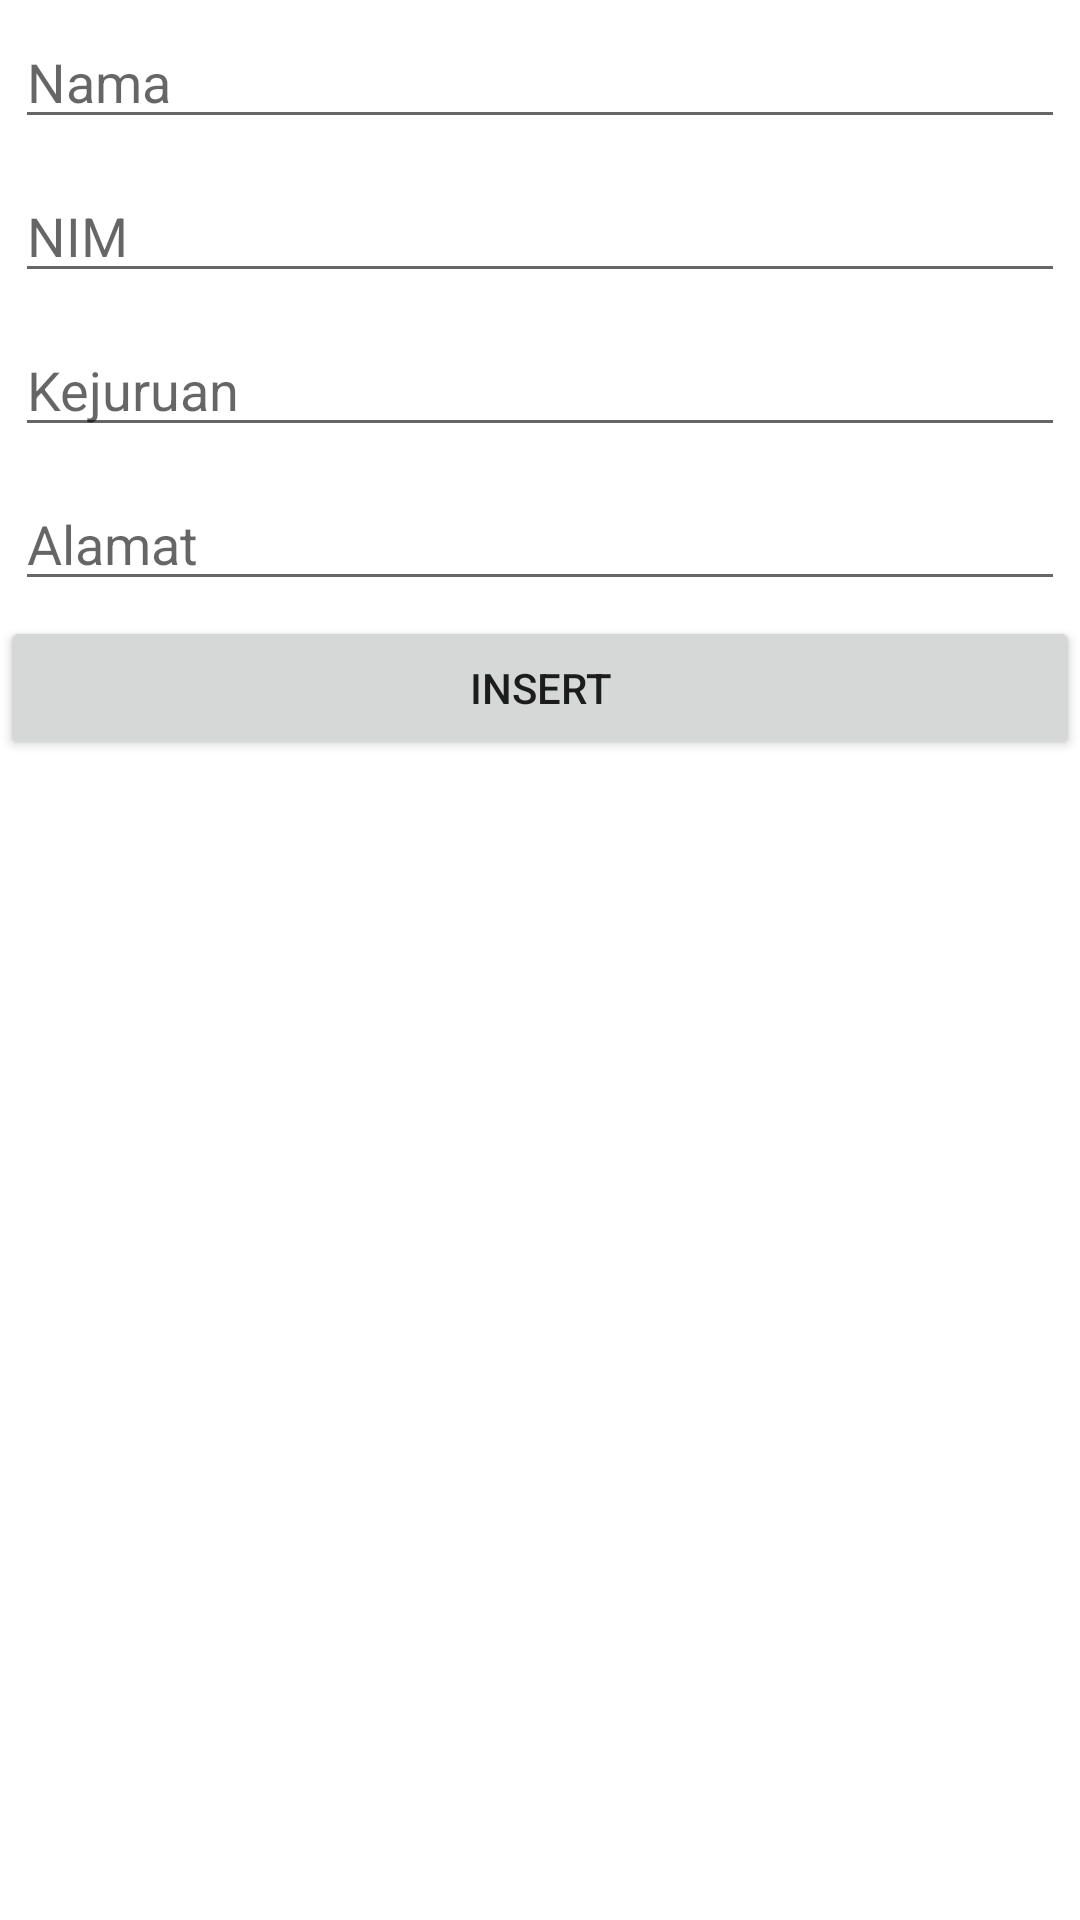

Android layout source for this screen:
<!-- AndroidManifest.xml: application theme Theme.AplikasiActivity -->
<!-- res/layout/activity_add_user.xml -->
<?xml version="1.0" encoding="utf-8"?>
<LinearLayout xmlns:android="http://schemas.android.com/apk/res/android"
    xmlns:app="http://schemas.android.com/apk/res-auto"
    xmlns:tools="http://schemas.android.com/tools"
    android:layout_width="match_parent"
    android:layout_height="match_parent"
    tools:context=".activity.AddUserActivity"
    android:orientation="vertical">

    <EditText
        android:singleLine="true"
        android:hint="Nama"
        android:id="@+id/etNama"
        android:layout_margin="5dp"
        android:layout_width="match_parent"
        android:layout_height="wrap_content" />

    <EditText
        android:singleLine="true"
        android:hint="NIM"
        android:id="@+id/etNim"
        android:layout_margin="5dp"
        android:layout_width="match_parent"
        android:layout_height="wrap_content" />

    <EditText
        android:singleLine="true"
        android:hint="Kejuruan"
        android:id="@+id/etKejuruan"
        android:layout_margin="5dp"
        android:layout_width="match_parent"
        android:layout_height="wrap_content" />

    <EditText
        android:singleLine="true"
        android:hint="Alamat"
        android:id="@+id/etAlamat"
        android:layout_margin="5dp"
        android:layout_width="match_parent"
        android:layout_height="wrap_content" />

    <Button
        android:id="@+id/btInsert"
        android:layout_width="match_parent"
        android:layout_height="wrap_content"
        android:text="Insert"/>

</LinearLayout>
<!-- resources referenced by this layout -->
<resources>
  <style name="Theme.AplikasiActivity" parent="Theme.MaterialComponents.DayNight.DarkActionBar">
          
          <item name="colorPrimary">@color/purple_500</item>
          <item name="colorPrimaryVariant">@color/purple_700</item>
          <item name="colorOnPrimary">@color/white</item>
          
          <item name="colorSecondary">@color/teal_200</item>
          <item name="colorSecondaryVariant">@color/teal_700</item>
          <item name="colorOnSecondary">@color/black</item>
          
          <item name="android:statusBarColor" tools:targetApi="l">?attr/colorPrimaryVariant</item>
          
      </style>
  <!-- not gathered from this repository: default colours our renderer supplied (Android Studio template values) -->
  <color name="purple_500">#FF6200EE</color>
  <color name="purple_700">#FF3700B3</color>
  <color name="teal_200">#FF03DAC5</color>
  <color name="teal_700">#FF018786</color>
  <color name="black">#FF000000</color>
  <color name="white">#FFFFFFFF</color>
</resources>
